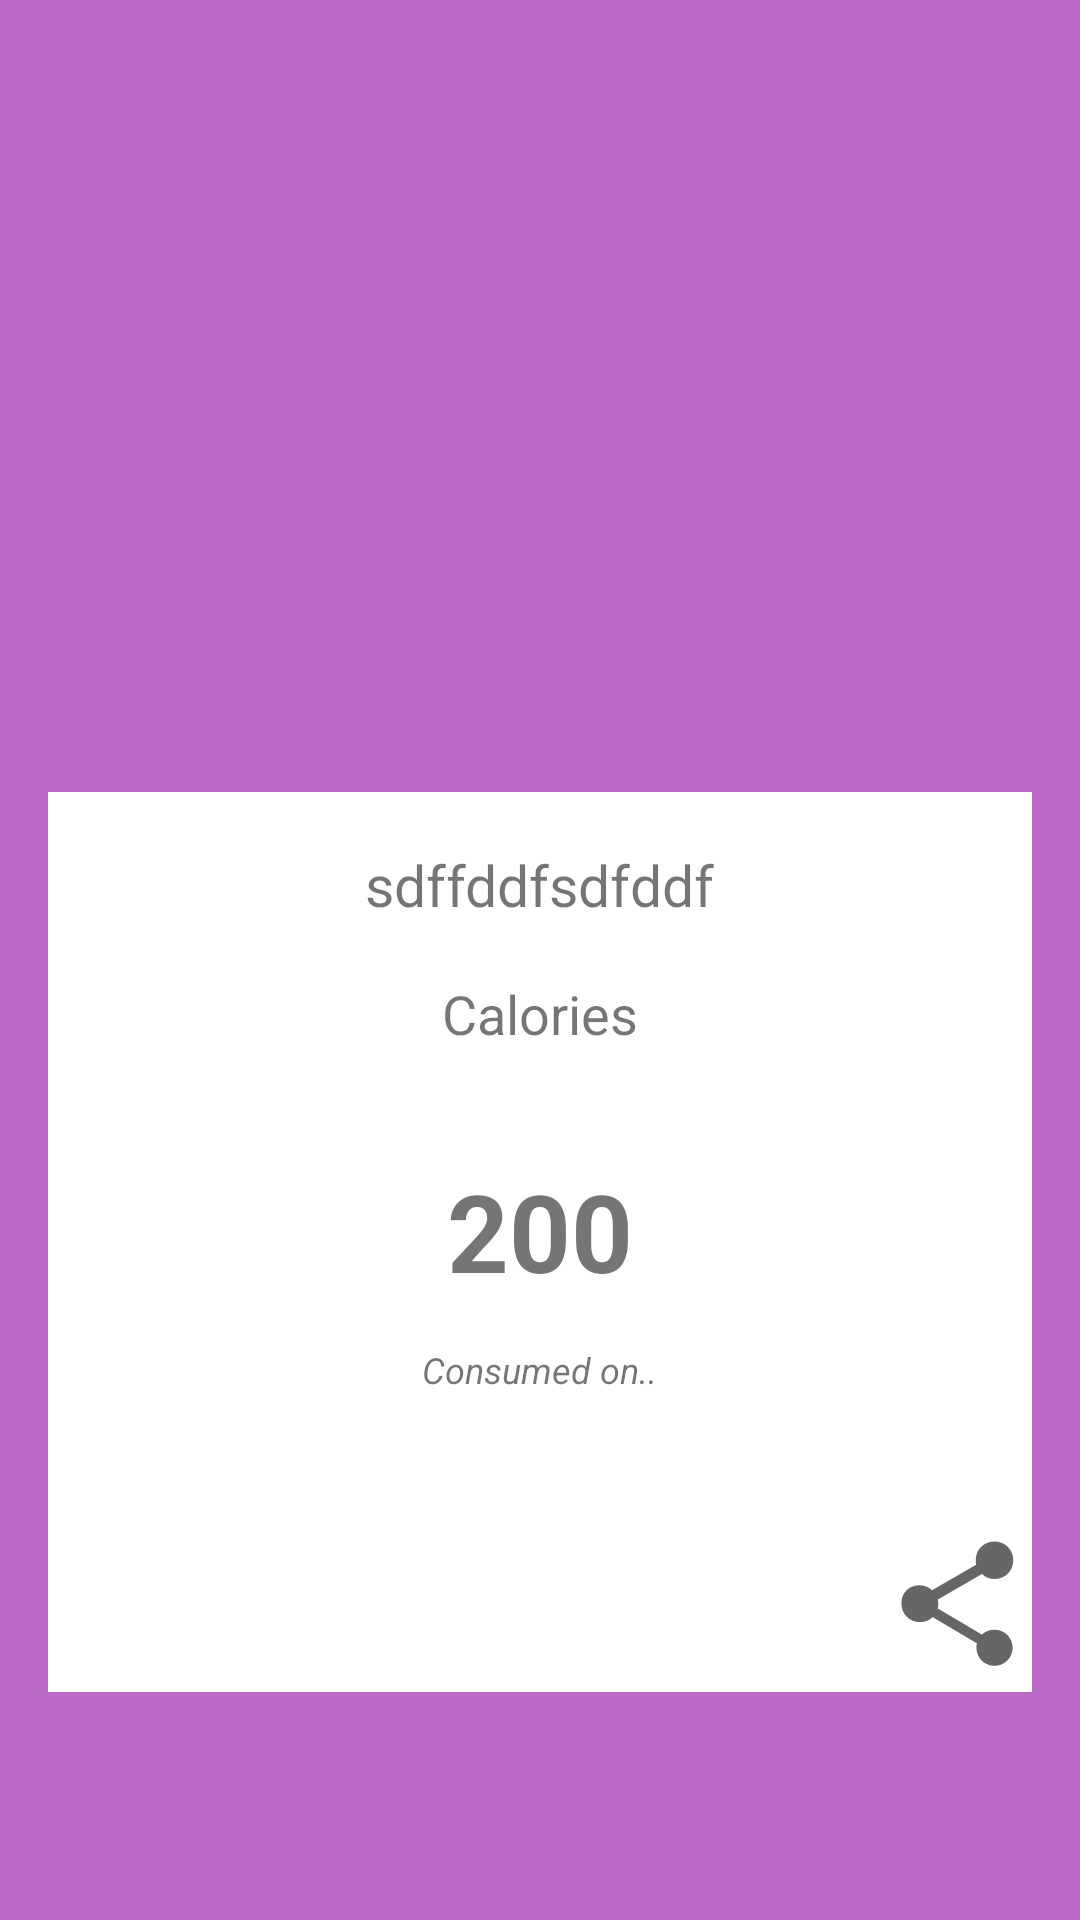

The Android layout XML behind this screen, and the referenced resources:
<!-- AndroidManifest.xml: application theme Theme.CalCounter -->
<!-- res/layout/activity_food_item_details.xml -->
<?xml version="1.0" encoding="utf-8"?>
<RelativeLayout
    xmlns:android="http://schemas.android.com/apk/res/android" android:layout_width="match_parent"
    android:layout_height="match_parent"
    android:background="#BA68C8"
    android:padding="16dp">

    <ImageView
        android:layout_width="188dp"
        android:layout_height="188dp"
        android:id="@+id/logo"
        android:layout_centerHorizontal="true"
        android:src="@drawable/apple"/>

    <LinearLayout
        android:id="@+id/layout"
        android:layout_marginTop="60dp"
        android:layout_width="600dp"
        android:layout_height="300dp"
        android:layout_below="@+id/logo"
        android:background="@color/white"
        android:orientation="vertical"
        >

        <TextView
            android:layout_width="wrap_content"
            android:layout_height="wrap_content"
            android:id="@+id/detsFoodName"
            android:text="sdffddfsdfddf"
            android:textSize="19sp"
            android:layout_marginTop="18dp"
            android:layout_gravity="center"
            />

        <TextView
            android:id="@+id/detsCaloriesTitle"
            android:text="Calories"
            android:textSize="18sp"
            android:layout_margin="18dp"
            android:layout_gravity="center_horizontal"
            android:layout_width="wrap_content"
            android:layout_height="wrap_content"/>

        <TextView
            android:id="@+id/detsCaloriesValue"
            android:layout_width="wrap_content"
            android:layout_height="wrap_content"
            android:layout_gravity="center_horizontal"
            android:layout_marginTop="18dp"
            android:text="200"
            android:textSize="36sp"
            android:textStyle="bold" />

        <TextView
            android:id="@+id/detsDateText"
            android:text="Consumed on.."
            android:textSize="12sp"
            android:layout_marginTop="14dp"
            android:layout_gravity="center_horizontal"
            android:textStyle="italic"
            android:layout_width="wrap_content"
            android:layout_height="wrap_content"/>

        <Button
            android:id="@+id/detsShareButton"
            android:layout_width="50dp"
            android:layout_height="50dp"
            android:layout_gravity="right"
            android:layout_marginTop="45dp"
            android:background="?attr/actionModeShareDrawable"
             />
    </LinearLayout>



</RelativeLayout>
<!-- resources referenced by this layout -->
<resources>
  <style name="Theme.CalCounter" parent="Theme.MaterialComponents.DayNight.DarkActionBar">
          
          <item name="colorPrimary">@color/purple_500</item>
          <item name="colorPrimaryVariant">@color/purple_700</item>
          <item name="colorOnPrimary">@color/white</item>
          
          <item name="colorSecondary">@color/teal_200</item>
          <item name="colorSecondaryVariant">@color/teal_700</item>
          <item name="colorOnSecondary">@color/black</item>
          
          <item name="android:statusBarColor" tools:targetApi="l">?attr/colorPrimaryVariant</item>
          
      </style>
  <!-- not gathered from this repository: default colours our renderer supplied (Android Studio template values) -->
  <color name="purple_500">#FF6200EE</color>
  <color name="purple_700">#FF3700B3</color>
  <color name="teal_200">#FF03DAC5</color>
  <color name="teal_700">#FF018786</color>
  <color name="black">#FF000000</color>
  <color name="white">#FFFFFFFF</color>
</resources>
